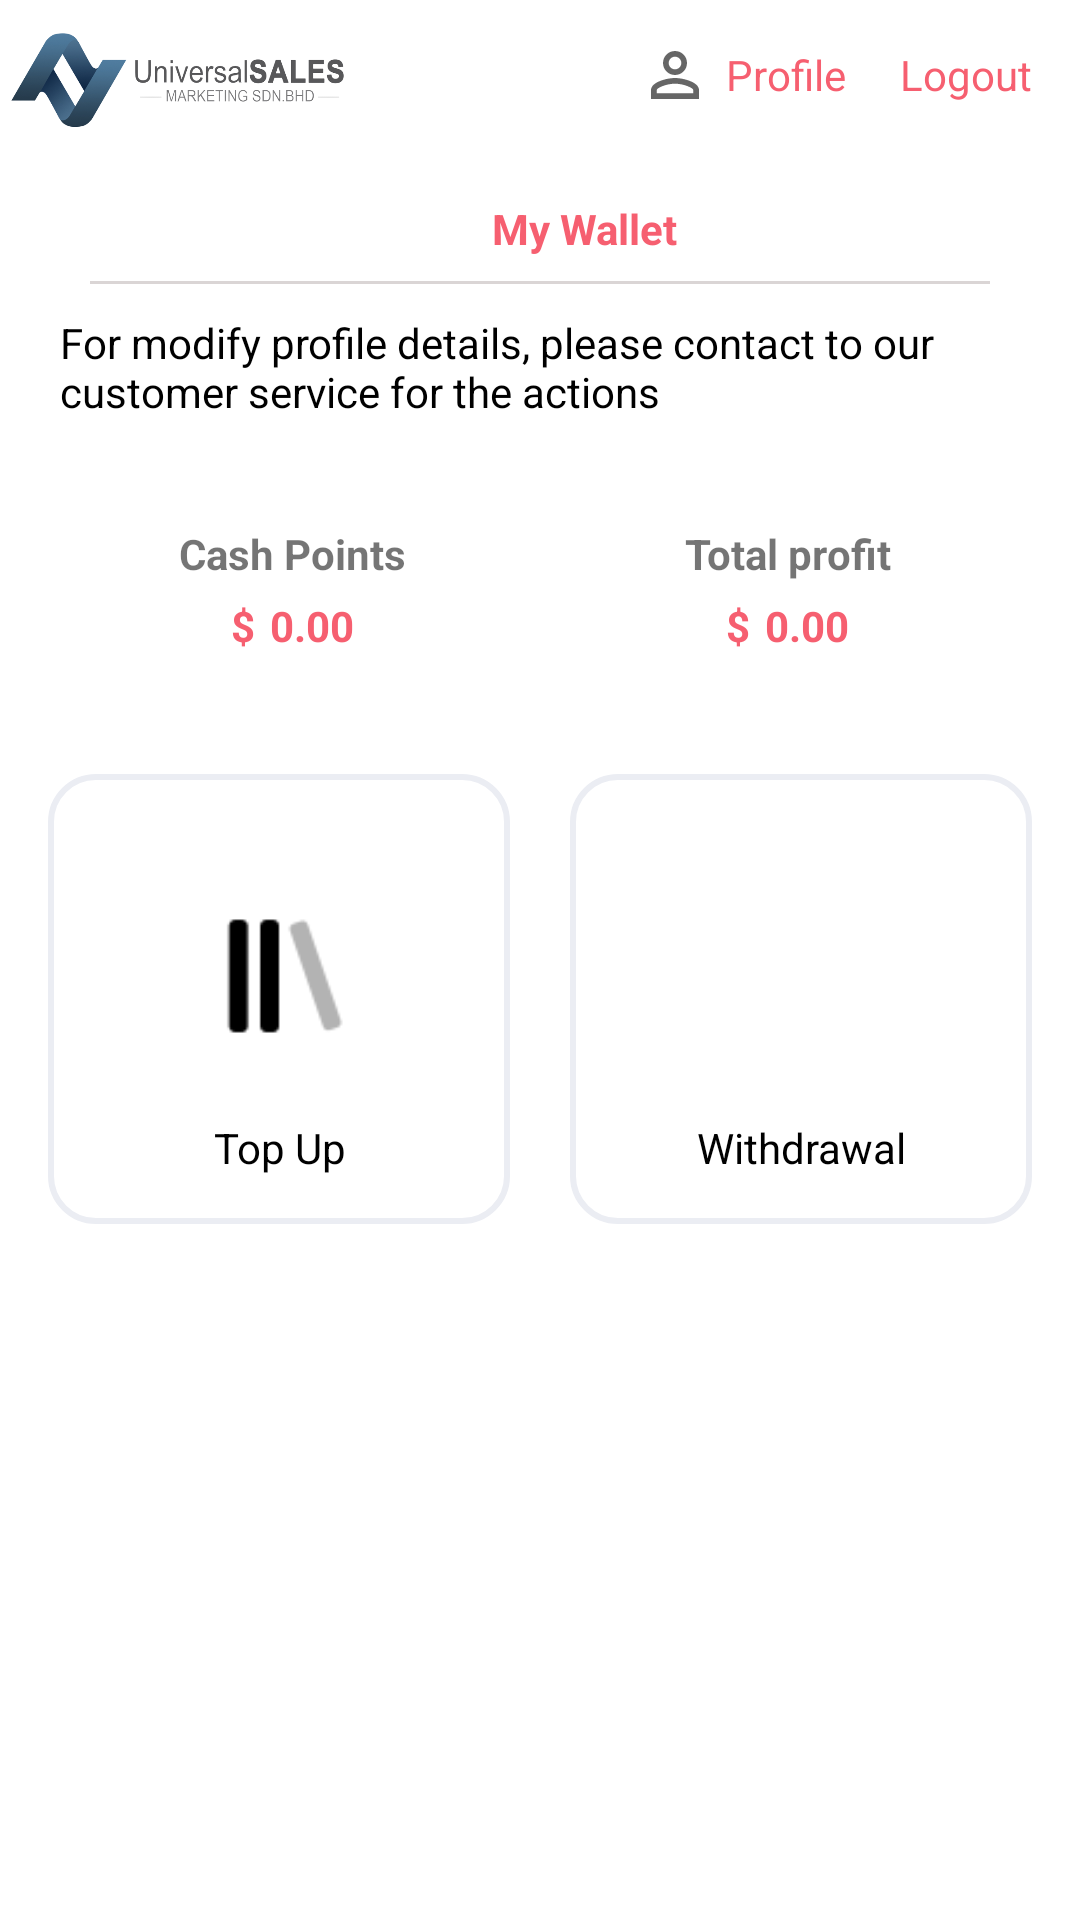

The Android layout XML behind this screen, and the referenced resources:
<!-- AndroidManifest.xml: application theme Theme.Universalmarketings -->
<!-- res/layout/activity_my_wallet.xml -->
<?xml version="1.0" encoding="utf-8"?>
<androidx.constraintlayout.widget.ConstraintLayout xmlns:android="http://schemas.android.com/apk/res/android"
    xmlns:app="http://schemas.android.com/apk/res-auto"
    xmlns:tools="http://schemas.android.com/tools"
    android:layout_width="match_parent"
    android:layout_height="match_parent"
    tools:context=".activities.MyWalletActivity">

    <include
        android:id="@+id/include7"
        layout="@layout/toolbar" />

    <androidx.constraintlayout.widget.ConstraintLayout
        android:layout_width="match_parent"
        android:layout_height="0dp"
        app:layout_constraintBottom_toBottomOf="parent"
        app:layout_constraintEnd_toEndOf="parent"
        app:layout_constraintStart_toStartOf="parent"
        app:layout_constraintTop_toBottomOf="@+id/include7">

        <ImageView
            android:id="@+id/myWallet_backBtn"
            android:layout_width="20dp"
            android:layout_height="20dp"
            android:layout_alignParentTop="true"
            android:layout_marginStart="10dp"
            android:layout_marginTop="10dp"
            android:src="@drawable/ic_back"
            app:layout_constraintStart_toStartOf="parent"
            app:layout_constraintTop_toTopOf="parent"
            app:tint="@color/black" />


        <TextView
            android:id="@+id/textView7"
            android:layout_width="wrap_content"
            android:layout_height="wrap_content"
            android:text="My Wallet"
            android:textColor="@color/pri"
            android:textStyle="bold"
            app:layout_constraintBottom_toBottomOf="@+id/myWallet_backBtn"
            app:layout_constraintEnd_toEndOf="parent"
            app:layout_constraintStart_toEndOf="@+id/myWallet_backBtn"
            app:layout_constraintTop_toTopOf="@+id/myWallet_backBtn" />


        <View
            android:id="@+id/view3"
            android:layout_width="match_parent"
            android:layout_height="1dp"
            android:layout_marginStart="30dp"
            android:layout_marginTop="8dp"
            android:layout_marginEnd="30dp"
            android:background="@color/view_color"
            app:layout_constraintEnd_toEndOf="parent"
            app:layout_constraintStart_toStartOf="parent"
            app:layout_constraintTop_toBottomOf="@+id/textView7" />

        <TextView
            android:id="@+id/textView8"
            android:layout_width="match_parent"
            android:layout_height="wrap_content"
            android:layout_marginStart="20dp"
            android:layout_marginTop="10dp"
            android:layout_marginEnd="10dp"
            android:text="For modify profile details, please contact to our customer service for the actions"
            android:textColor="@color/black"
            app:layout_constraintEnd_toEndOf="parent"
            app:layout_constraintStart_toStartOf="parent"
            app:layout_constraintTop_toBottomOf="@+id/view3" />

        <LinearLayout
            android:id="@+id/linearLayout7"
            android:layout_width="match_parent"
            android:layout_height="wrap_content"
            android:layout_marginStart="10dp"
            android:layout_marginTop="20dp"
            android:layout_marginEnd="10dp"
            android:orientation="horizontal"
            android:padding="5dp"
            app:layout_constraintEnd_toEndOf="parent"
            app:layout_constraintStart_toStartOf="parent"
            app:layout_constraintTop_toBottomOf="@+id/textView8">

            <LinearLayout
                android:layout_width="wrap_content"
                android:layout_height="wrap_content"
                android:layout_weight="1"
                android:orientation="vertical"

                android:padding="5dp">

                <TextView

                    android:layout_width="match_parent"
                    android:layout_height="wrap_content"
                    android:layout_marginTop="5dp"
                    android:text="Cash Points"
                    android:textAlignment="center"
                    android:textStyle="bold" />

                <LinearLayout
                    android:layout_width="wrap_content"
                    android:layout_height="wrap_content"
                    android:layout_gravity="center_horizontal"
                    android:orientation="horizontal">

                    <TextView
                        android:layout_width="wrap_content"
                        android:layout_height="wrap_content"
                        android:layout_marginTop="5dp"
                        android:text="$"
                        android:textColor="@color/pri"
                        android:textStyle="bold" />

                    <TextView
                        android:id="@+id/myWallet_cashPointsTxt"
                        android:layout_width="match_parent"
                        android:layout_height="wrap_content"
                        android:layout_marginStart="5dp"
                        android:layout_marginTop="5dp"
                        android:text="0.00"
                        android:textAlignment="center"
                        android:textColor="@color/pri"
                        android:textStyle="bold" />
                </LinearLayout>

            </LinearLayout>

            <LinearLayout
                android:layout_width="wrap_content"
                android:layout_height="wrap_content"
                android:layout_weight="1"
                android:orientation="vertical"
                android:padding="5dp">

                <TextView

                    android:layout_width="match_parent"
                    android:layout_height="wrap_content"
                    android:layout_marginTop="5dp"

                    android:text="Total profit"
                    android:textAlignment="center"
                    android:textStyle="bold" />

                <LinearLayout
                    android:layout_width="wrap_content"
                    android:layout_height="wrap_content"
                    android:layout_gravity="center_horizontal"
                    android:orientation="horizontal">

                    <TextView
                        android:layout_width="wrap_content"
                        android:layout_height="wrap_content"
                        android:layout_marginTop="5dp"
                        android:text="$"
                        android:textColor="@color/pri"
                        android:textStyle="bold" />

                    <TextView
                        android:id="@+id/myWallet_totalProfitTxt"
                        android:layout_width="match_parent"
                        android:layout_height="wrap_content"
                        android:layout_marginStart="5dp"
                        android:layout_marginTop="5dp"
                        android:text="0.00"
                        android:textAlignment="center"
                        android:textColor="@color/pri"
                        android:textStyle="bold" />
                </LinearLayout>
            </LinearLayout>
        </LinearLayout>

        <androidx.constraintlayout.widget.ConstraintLayout
            android:id="@+id/myWalletTopupBtn"
            android:layout_width="0dp"
android:layout_marginTop="30dp"
            android:layout_height="150dp"

            android:layout_marginStart="16dp"
            android:layout_marginEnd="10dp"
            android:background="@drawable/bg_shape"

            android:gravity="center_vertical"
            app:layout_constraintEnd_toStartOf="@+id/myWalletWithdrawalBtn"
            app:layout_constraintHorizontal_bias="0.5"
            app:layout_constraintStart_toStartOf="parent"
            app:layout_constraintTop_toBottomOf="@+id/linearLayout7">

            <ImageView
                android:layout_width="50dp"
                android:layout_height="50dp"
                android:layout_gravity="center"
                android:src="@drawable/library"

                app:layout_constraintBottom_toTopOf="@+id/textView1"
                app:layout_constraintEnd_toEndOf="parent"
                app:layout_constraintStart_toStartOf="parent"
                app:layout_constraintTop_toTopOf="parent"
                app:layout_constraintVertical_bias="0.65" />

            <TextView
                android:id="@+id/textView1"
                android:layout_width="match_parent"
                android:layout_height="wrap_content"
                android:layout_marginBottom="16dp"
                android:text="Top Up"
                android:textAlignment="center"
                android:textColor="@color/black"
                app:layout_constraintBottom_toBottomOf="parent"
                app:layout_constraintEnd_toEndOf="parent"
                app:layout_constraintStart_toStartOf="parent" />
        </androidx.constraintlayout.widget.ConstraintLayout>

        <androidx.constraintlayout.widget.ConstraintLayout
            android:id="@+id/myWalletWithdrawalBtn"
            android:layout_width="0dp"
            android:layout_height="0dp"

            android:layout_marginStart="10dp"
            android:layout_marginEnd="16dp"

            android:background="@drawable/bg_shape"
            android:gravity="center_vertical"
            app:layout_constraintBottom_toBottomOf="@+id/myWalletTopupBtn"
            app:layout_constraintEnd_toEndOf="parent"
            app:layout_constraintHorizontal_bias="0.5"
            app:layout_constraintStart_toEndOf="@+id/myWalletTopupBtn"
            app:layout_constraintTop_toTopOf="@+id/myWalletTopupBtn">

            <ImageView
                android:layout_width="50dp"
                android:layout_height="50dp"
                android:layout_gravity="center"
                android:src="@drawable/withdraw"
                app:layout_constraintBottom_toTopOf="@+id/textView"
                app:layout_constraintEnd_toEndOf="parent"
                app:layout_constraintStart_toStartOf="parent"
                app:layout_constraintTop_toTopOf="parent"
                app:layout_constraintVertical_bias="0.65" />

            <TextView
                android:id="@+id/textView"
                android:layout_width="match_parent"
                android:layout_height="wrap_content"
                android:layout_marginBottom="16dp"
                android:text="Withdrawal"
                android:textAlignment="center"
                android:textColor="@color/black"
                app:layout_constraintBottom_toBottomOf="parent"
                app:layout_constraintEnd_toEndOf="parent"
                app:layout_constraintStart_toStartOf="parent" />
        </androidx.constraintlayout.widget.ConstraintLayout>
    </androidx.constraintlayout.widget.ConstraintLayout>


</androidx.constraintlayout.widget.ConstraintLayout>
<!-- res/layout/toolbar.xml (included above) -->
<?xml version="1.0" encoding="utf-8"?>
<androidx.constraintlayout.widget.ConstraintLayout xmlns:android="http://schemas.android.com/apk/res/android"
    xmlns:app="http://schemas.android.com/apk/res-auto"
    android:layout_width="match_parent"
    android:layout_height="?android:attr/actionBarSize"
 >


    <ImageView

        android:layout_width="120dp"
        android:layout_height="?android:attr/actionBarSize"
        android:src="@drawable/logo"
        app:layout_constraintBottom_toBottomOf="parent"
        app:layout_constraintStart_toStartOf="parent"
        app:layout_constraintTop_toTopOf="parent" />

    <LinearLayout
        android:id="@+id/linearLayout8"
        android:layout_width="wrap_content"
        android:layout_height="wrap_content"
        android:layout_gravity="end"
        android:layout_marginBottom="6dp"
        android:gravity="center_vertical"
        android:orientation="horizontal"
        android:padding="8dp"
        app:layout_constraintBottom_toBottomOf="parent"
        app:layout_constraintEnd_toEndOf="parent"
        app:layout_constraintTop_toTopOf="parent">

        <LinearLayout
            android:layout_marginEnd="8dp"
            android:layout_width="wrap_content"
            android:layout_height="wrap_content"
            android:gravity="center_vertical"
            android:orientation="horizontal">

            <ImageView
                android:layout_width="wrap_content"
                android:layout_height="wrap_content"
                android:padding="5dp"
                android:src="@drawable/ic_baseline_person_outline_24" />

            <TextView
                android:id="@+id/toolbarBtnProfile"
                android:layout_width="wrap_content"
                android:layout_height="wrap_content"
                android:text="Profile"
                android:textColor="@color/pri" />
        </LinearLayout>



        <TextView
            android:layout_marginStart="10dp"
            android:id="@+id/toolbarBtnLogout"
            android:layout_width="wrap_content"
            android:layout_height="wrap_content"
            android:layout_marginEnd="8dp"
            android:text="Logout"
            android:textColor="@color/pri" />
    </LinearLayout>
</androidx.constraintlayout.widget.ConstraintLayout>
<!-- resources referenced by this layout -->
<resources>
  <color name="black">#FF000000</color>
  <color name="pri">#f65f70</color>
  <color name="view_color">#DAD5D5</color>
  <!-- drawable bg_shape (drawable) -->
  <?xml version="1.0" encoding="utf-8"?>
  <shape xmlns:android="http://schemas.android.com/apk/res/android"
      android:shape="rectangle">
      <solid android:color="@color/white"/>
      <stroke android:color="@color/bg_shape_color" android:width="2dp"/>
      <corners android:radius="15dp"/>
  
  </shape>
  <!-- drawable ic_baseline_person_outline_24 (drawable) -->
  <vector xmlns:android="http://schemas.android.com/apk/res/android"
      android:width="24dp"
      android:height="24dp"
      android:viewportWidth="24"
      android:viewportHeight="24"
      android:tint="?attr/colorControlNormal">
    <path
        android:fillColor="@android:color/primary_text_dark"
        android:pathData="M12,5.9c1.16,0 2.1,0.94 2.1,2.1s-0.94,2.1 -2.1,2.1S9.9,9.16 9.9,8s0.94,-2.1 2.1,-2.1m0,9c2.97,0 6.1,1.46 6.1,2.1v1.1L5.9,18.1L5.9,17c0,-0.64 3.13,-2.1 6.1,-2.1M12,4C9.79,4 8,5.79 8,8s1.79,4 4,4 4,-1.79 4,-4 -1.79,-4 -4,-4zM12,13c-2.67,0 -8,1.34 -8,4v3h16v-3c0,-2.66 -5.33,-4 -8,-4z"/>
  </vector>
  <!-- drawable library: png bitmap (drawable, 843 bytes) -->
  <!-- drawable logo: png bitmap (drawable, 79302 bytes) -->
  <style name="Theme.Universalmarketings" parent="Theme.MaterialComponents.DayNight.NoActionBar">
          
          <item name="colorPrimary">@color/purple_500</item>
          <item name="colorPrimaryVariant">@color/purple_700</item>
          <item name="colorOnPrimary">@color/white</item>
          
          <item name="colorSecondary">@color/teal_200</item>
          <item name="colorSecondaryVariant">@color/teal_700</item>
          <item name="colorOnSecondary">@color/black</item>
          
          <item name="android:statusBarColor" tools:targetApi="l">?attr/colorPrimaryVariant</item>
          
      </style>
  <color name="white">#FFFFFFFF</color>
  <color name="bg_shape_color">#EBEDF3</color>
  <color name="purple_500">#C2185B</color>
  <color name="purple_700">#C2185B</color>
  <color name="teal_200">#FF03DAC5</color>
  <color name="teal_700">#FF018786</color>
</resources>
